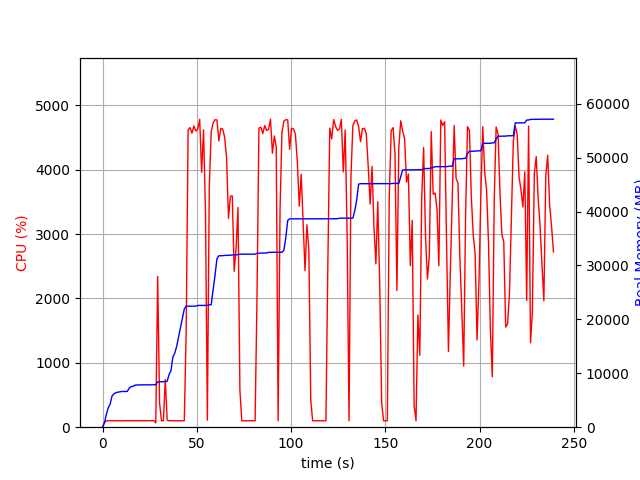

Source data for this figure (header and first rows):
elapsed_time, nproc, cpu, mem_real, mem_virtual
4.00543212890625e-05, 1, 0.0, 5.129, 2659
1.006, 1, 74.5, 812.9, 1733
2.013, 1, 99.3, 2377, 4997
3.02, 1, 100.3, 3603, 6597
4.027, 1, 99.4, 4275, 6895
5.034, 1, 100.2, 5791, 8687
6.042, 1, 100.2, 6169, 8699
7.051, 1, 99.2, 6393, 8699
8.058, 1, 101.3, 6507, 8827
9.066, 1, 100.2, 6547, 8827
10.07, 1, 100.2, 6619, 8827
11.08, 1, 100.3, 6623, 8827
12.09, 1, 99.3, 6623, 8827
13.1, 1, 102.1, 6627, 8827
14.11, 1, 99.1, 7217, 10875
15.12, 1, 103.0, 7529, 10875
16.13, 1, 100.0, 7569, 10875
17.14, 1, 100.1, 7791, 10875
18.15, 1, 100.0, 7819, 10875
19.16, 1, 100.0, 7851, 10875
20.16, 1, 100.1, 7853, 10875
21.17, 1, 100.0, 7853, 10875
22.18, 1, 101.1, 7863, 10875
23.19, 1, 100.1, 7863, 10875
24.2, 1, 102.1, 7865, 10875
25.21, 1, 100.0, 7865, 10875
26.22, 1, 100.1, 7865, 10875
27.23, 1, 103.1, 7865, 10875
28.24, 2, 66.4, 7892, 14235
29.25, 1, 2342, 8414, 14933
30.26, 1, 372.6, 8429, 14944
31.27, 1, 100.2, 8435, 14944
32.28, 1, 101.2, 8435, 14944
33.28, 1, 738.6, 8447, 14944
34.29, 1, 110.1, 8515, 14944
35.3, 1, 99.3, 9775, 17696
36.31, 1, 100.2, 10505, 17696
37.31, 1, 100.2, 13025, 22816
38.32, 1, 99.2, 13741, 23040
39.33, 1, 100.3, 15003, 31504
40.34, 1, 99.2, 16733, 31844
41.34, 1, 100.2, 18455, 32228
42.35, 1, 99.2, 20183, 32700
43.36, 1, 100.3, 21907, 32700
44.37, 1, 1494, 22443, 32700
45.4, 1, 4617, 22443, 32700
46.42, 1, 4656, 22444, 32700
47.44, 1, 4567, 22444, 32700
48.47, 1, 4681, 22444, 32700
49.49, 1, 4602, 22446, 32700
50.52, 1, 4632, 22586, 32828
51.54, 1, 4784, 22586, 32828
52.56, 1, 3960, 22586, 32828
53.58, 1, 4621, 22586, 32828
54.61, 1, 3336, 22586, 32828
55.61, 1, 109.2, 22586, 32828
56.62, 1, 3727, 22700, 32828
57.63, 1, 4590, 22708, 32828
58.65, 1, 4725, 25450, 34191
59.67, 1, 4777, 28163, 34565
... 177 more rows
